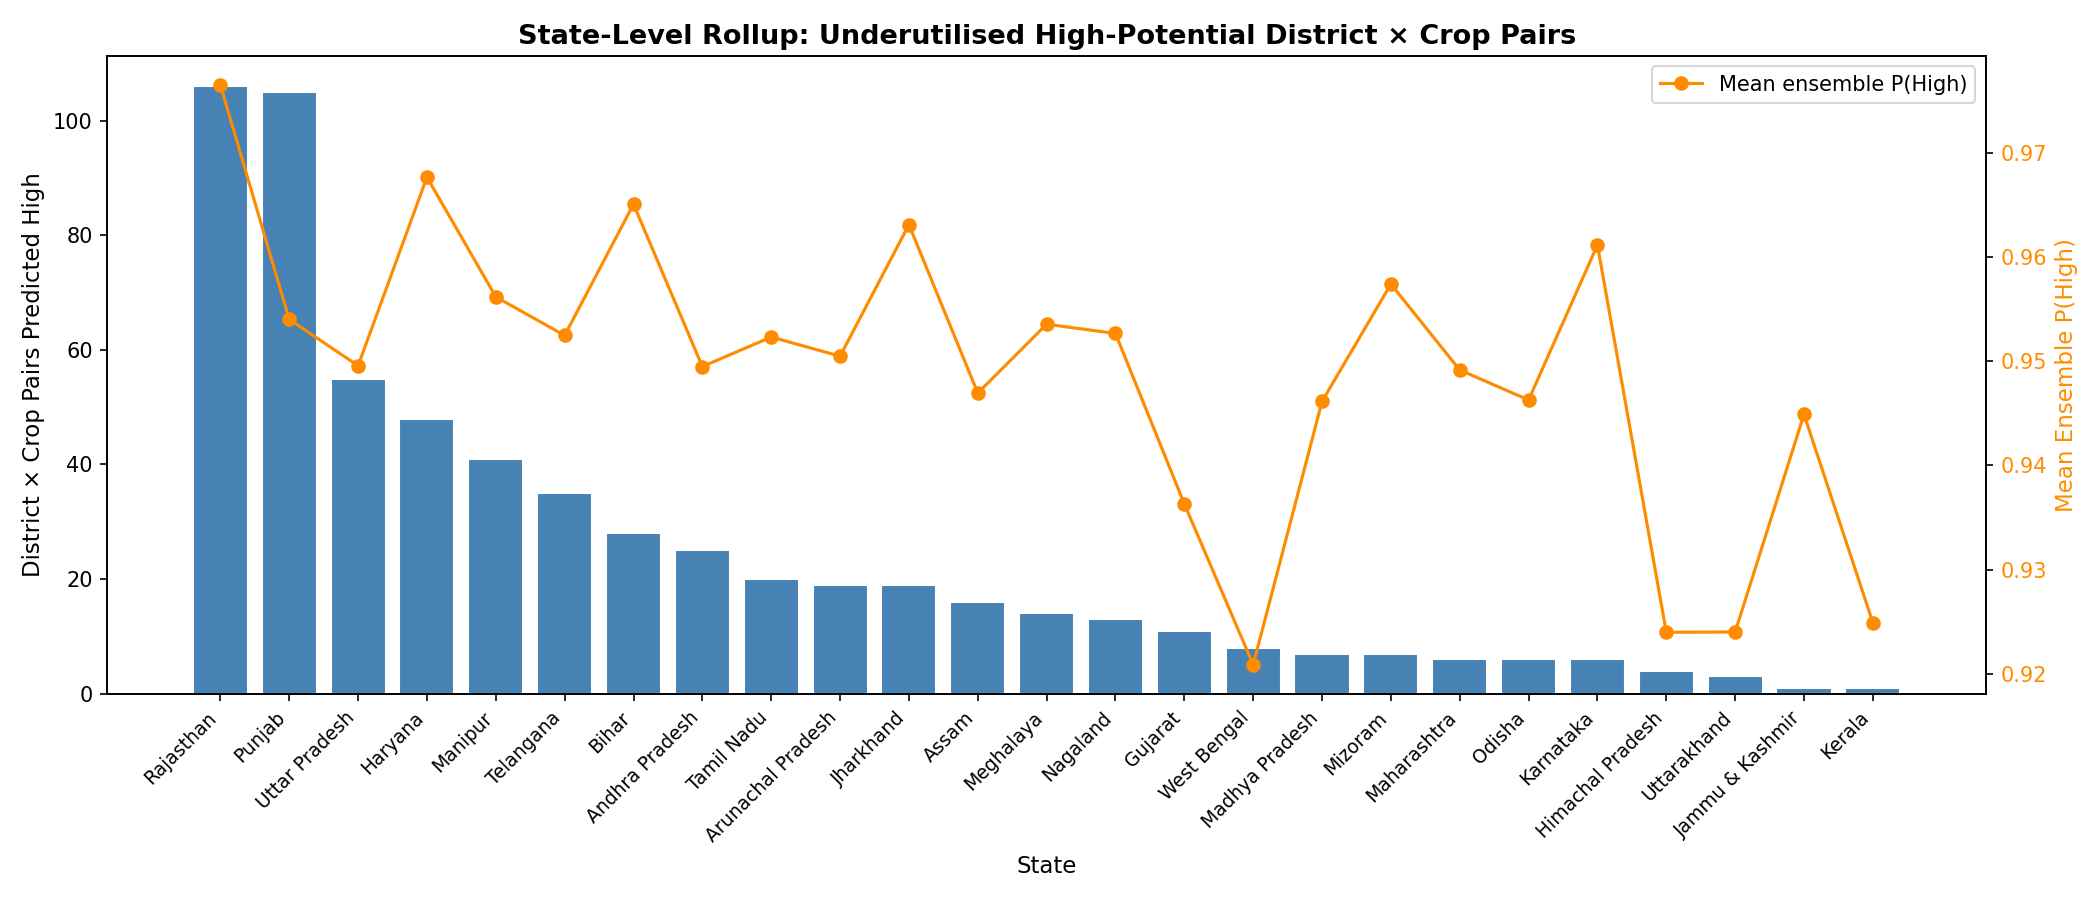

Source data for this figure (header and first rows):
state, high_district_crop_pairs, unique_districts, unique_crops, mean_proba
Rajasthan, 106, 16, 15, 0.9765
Punjab, 105, 20, 12, 0.954
Uttar Pradesh, 55, 29, 11, 0.9496
Haryana, 48, 21, 10, 0.9677
Manipur, 41, 9, 12, 0.9562
Telangana, 35, 12, 16, 0.9525
Bihar, 28, 17, 8, 0.9651
Andhra Pradesh, 25, 14, 12, 0.9495
Tamil Nadu, 20, 11, 6, 0.9523
Arunachal Pradesh, 19, 9, 9, 0.9505
Jharkhand, 19, 12, 4, 0.9631
Assam, 16, 10, 7, 0.9469
Meghalaya, 14, 7, 8, 0.9536
Nagaland, 13, 6, 6, 0.9527
Gujarat, 11, 11, 5, 0.9363
West Bengal, 8, 5, 5, 0.9209
Madhya Pradesh, 7, 5, 3, 0.9461
Mizoram, 7, 7, 2, 0.9574
Maharashtra, 6, 5, 4, 0.9492
Odisha, 6, 5, 4, 0.9463
Karnataka, 6, 5, 3, 0.9612
Himachal Pradesh, 4, 4, 1, 0.924
Uttarakhand, 3, 2, 2, 0.924
Jammu & Kashmir, 1, 1, 1, 0.9449
Kerala, 1, 1, 1, 0.9249
